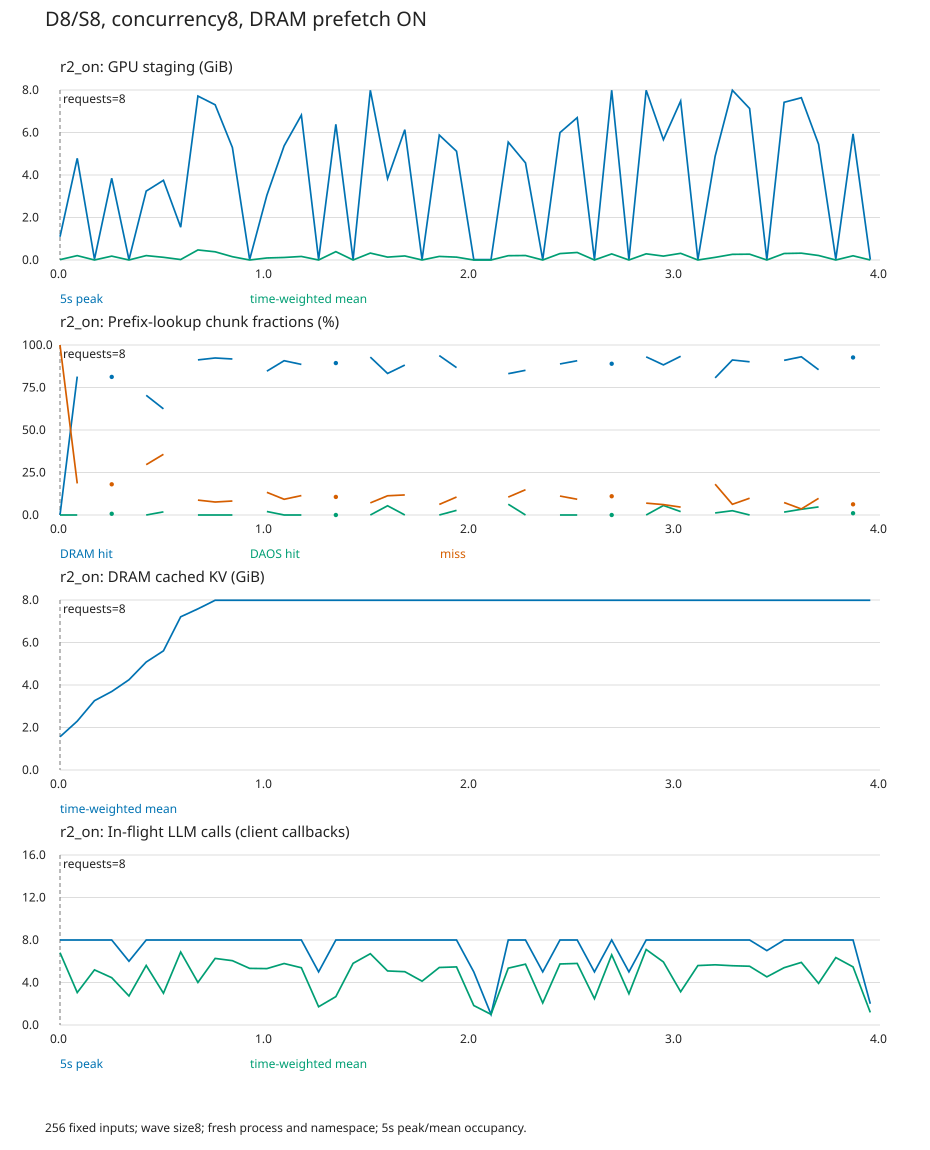

The table this chart was drawn from, first rows:
t_seconds, duration_seconds, peak_staging_gib, mean_staging_gib, peak_ready_gib, mean_cpu_gib, lookup_chunks, dram_chunks, daos_chunks, miss_chunks, cpu_staged_requests, cpu_unstaged_requests, peak_llm_calls, mean_llm_calls
0, 5, 1.094, 0.01611, 0.0, 1.563, 256, 0, 0, 256, 0, 0, 8, 6.809
5, 5, 4.785, 0.2058, 4.395, 2.298, 334, 272, 0, 62, 8, 0, 8, 3.053
10, 5, 0.03906, 0.0005218, 0.0, 3.262, 0, 0, 0, 0, 0, 0, 8, 5.189
15, 5, 3.848, 0.1822, 3.301, 3.693, 277, 225, 2, 50, 8, 0, 8, 4.452
20, 5, 0.01953, 0.0003621, 0.0, 4.246, 0, 0, 0, 0, 0, 0, 6, 2.734
25, 5, 3.242, 0.207, 2.578, 5.081, 250, 176, 0, 74, 8, 0, 8, 5.603
30, 5, 3.75, 0.1265, 3.203, 5.608, 378, 236, 7, 135, 8, 0, 8, 2.992
35, 5, 1.543, 0.02171, 0.3906, 7.21, 0, 0, 0, 0, 0, 0, 8, 6.869
40, 5, 7.715, 0.4728, 6.309, 7.584, 548, 500, 0, 48, 8, 0, 8, 4.006
45, 5, 7.305, 0.3859, 6.934, 7.988, 524, 484, 0, 40, 8, 0, 8, 6.266
50, 5, 5.293, 0.1549, 4.863, 7.988, 316, 290, 0, 26, 8, 0, 8, 6.055
55, 5, 0.01953, 0.0004703, 0.0, 7.988, 0, 0, 0, 0, 0, 0, 8, 5.328
60, 5, 3.047, 0.09509, 3.047, 7.988, 195, 165, 4, 26, 8, 0, 8, 5.308
65, 5, 5.371, 0.1189, 5.059, 7.988, 303, 275, 0, 28, 8, 0, 8, 5.786
70, 5, 6.816, 0.167, 5.625, 7.988, 394, 349, 0, 45, 8, 0, 8, 5.388
75, 5, 0.01953, 0.0002048, 0.0, 7.988, 0, 0, 0, 0, 0, 0, 5, 1.717
80, 5, 6.387, 0.3929, 5.352, 7.988, 461, 412, 0, 49, 8, 0, 8, 2.672
85, 5, 0.01953, 0.0005298, 0.0, 7.988, 0, 0, 0, 0, 0, 0, 8, 5.804
90, 5, 7.988, 0.3255, 7.715, 7.988, 533, 495, 0, 38, 5, 3, 8, 6.709
95, 5, 3.828, 0.1363, 3.535, 7.988, 221, 184, 12, 25, 8, 0, 8, 5.087
100, 5, 6.133, 0.1906, 5.625, 7.988, 356, 314, 0, 42, 8, 0, 8, 5.017
105, 5, 0.01953, 0.0004093, 0.0, 7.988, 0, 0, 0, 0, 0, 0, 8, 4.123
110, 5, 5.879, 0.1683, 5.176, 7.988, 321, 301, 0, 20, 8, 0, 8, 5.413
115, 5, 5.117, 0.1344, 5.117, 7.988, 293, 254, 8, 31, 8, 0, 8, 5.467
120, 5, 0.01953, 0.0001753, 0.0, 7.988, 0, 0, 0, 0, 0, 0, 5, 1.832
125, 5, 0.01953, 0.0001059, 0.0, 7.988, 0, 0, 0, 0, 0, 0, 1, 1.0
130, 5, 5.547, 0.2031, 4.961, 7.988, 332, 276, 21, 35, 8, 0, 8, 5.349
135, 5, 4.57, 0.2111, 4.004, 7.988, 309, 263, 0, 46, 8, 0, 8, 5.726
140, 5, 0.01953, 0.0001808, 0.0, 7.988, 0, 0, 0, 0, 0, 0, 5, 2.074
145, 5, 5.996, 0.3022, 5.996, 7.988, 395, 351, 0, 44, 8, 0, 8, 5.744
150, 5, 6.699, 0.3539, 6.23, 7.988, 443, 402, 0, 41, 8, 0, 8, 5.794
155, 5, 0.01953, 0.0002412, 0.0, 7.988, 0, 0, 0, 0, 0, 0, 5, 2.476
160, 5, 7.988, 0.2866, 7.754, 7.988, 526, 468, 0, 58, 7, 1, 8, 6.601
165, 5, 0.01953, 0.0003092, 0.0, 7.988, 0, 0, 0, 0, 0, 0, 5, 2.938
170, 5, 7.988, 0.2907, 7.617, 7.988, 530, 493, 0, 37, 7, 1, 8, 7.106
175, 5, 5.664, 0.1831, 5.293, 7.988, 376, 332, 21, 23, 8, 0, 8, 5.934
180, 5, 7.48, 0.3137, 7.246, 7.988, 452, 422, 9, 21, 8, 0, 8, 3.131
185, 5, 0.01953, 0.0005471, 0.0, 7.988, 0, 0, 0, 0, 0, 0, 8, 5.596
190, 5, 4.883, 0.1241, 4.883, 7.988, 331, 267, 4, 60, 8, 0, 8, 5.665
195, 5, 7.988, 0.2659, 7.129, 7.988, 476, 434, 12, 30, 7, 1, 8, 5.578
200, 5, 7.129, 0.2739, 7.129, 7.988, 405, 365, 0, 40, 8, 0, 8, 5.53
205, 5, 0.01953, 0.0003833, 0.0, 7.988, 0, 0, 0, 0, 0, 0, 7, 4.532
210, 5, 7.422, 0.3059, 6.445, 7.988, 410, 373, 7, 30, 8, 0, 8, 5.393
215, 5, 7.637, 0.3215, 5.859, 7.988, 534, 497, 18, 19, 8, 0, 8, 5.891
220, 5, 5.449, 0.2115, 5.41, 7.988, 337, 288, 16, 33, 8, 0, 8, 3.918
225, 5, 0.03906, 0.0005649, 0.0, 7.988, 0, 0, 0, 0, 0, 0, 8, 6.347
230, 5, 5.938, 0.1979, 5.918, 7.988, 382, 354, 4, 24, 8, 0, 8, 5.469
235, 2.815, 0.01953, 0.0002036, 0.0, 7.988, 0, 0, 0, 0, 0, 0, 2, 1.185
